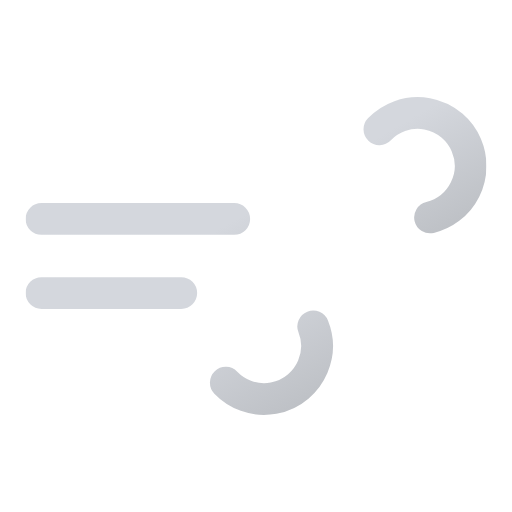
t = 0.00 s
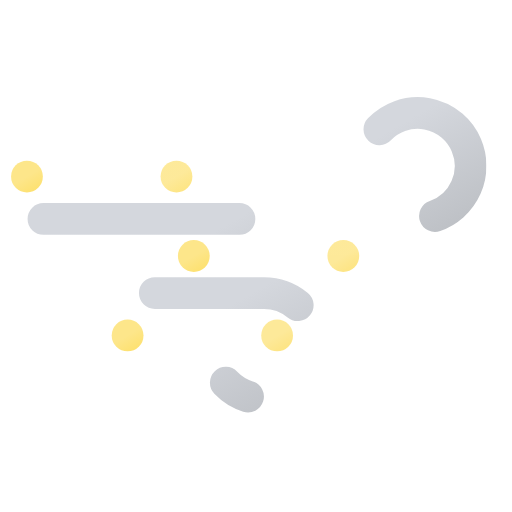
t = 1.21 s
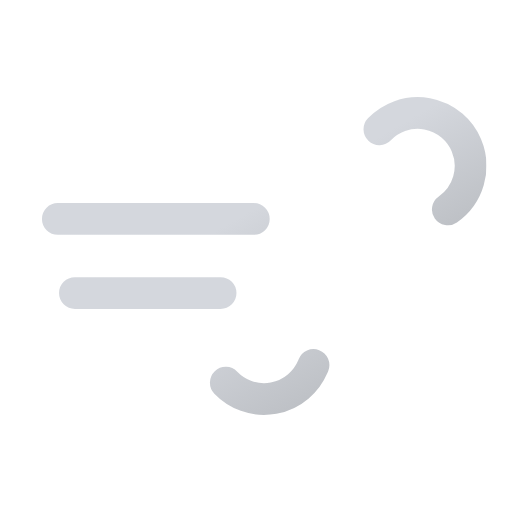
t = 1.83 s
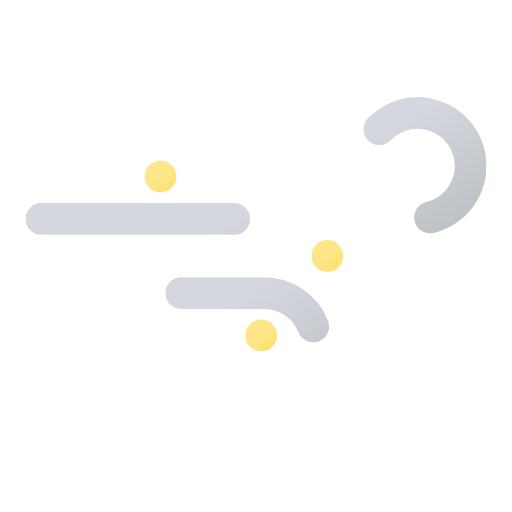
t = 3.00 s
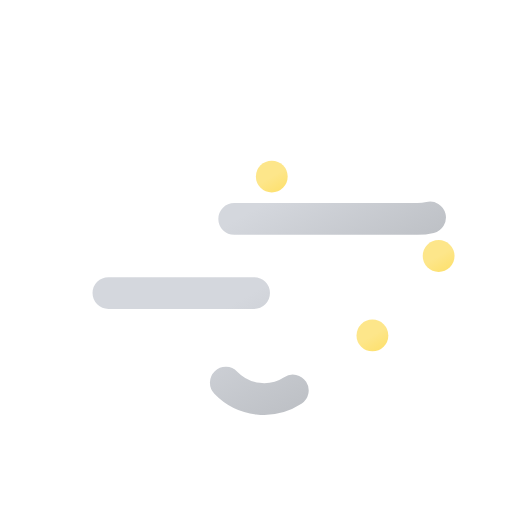
t = 4.50 s
t = 6.00 s: frame unchanged from t = 0.00 s, image omitted

The animated SVG that drew these frames (rendered in a browser with its animation timeline set to each time). Animation: 8 SMIL elements (animate=5,animateTransform=3); one cycle of 6.00 s, repeats indefinitely.

<svg xmlns="http://www.w3.org/2000/svg" xmlns:xlink="http://www.w3.org/1999/xlink" viewBox="63.667 62.667 386.667 386.667"><defs><linearGradient id="a" x1="138.5" x2="224.2" y1="5.1" y2="153.5" gradientUnits="userSpaceOnUse"><stop offset="0" stop-color="#d4d7dd"/><stop offset=".5" stop-color="#d4d7dd"/><stop offset="1" stop-color="#bec1c6"/></linearGradient><linearGradient xlink:href="#a" id="b" x1="77.7" x2="169" y1="96.2" y2="254.4"/><linearGradient id="c" x1="90" x2="102" y1="185.6" y2="206.4" gradientUnits="userSpaceOnUse"><stop offset="0" stop-color="#fde68a"/><stop offset=".5" stop-color="#fde68a"/><stop offset="1" stop-color="#fde171"/></linearGradient><linearGradient xlink:href="#c" id="d" x1="174" x2="186" y1="185.6" y2="206.4"/><linearGradient xlink:href="#c" id="e" x1="258" x2="270" y1="185.6" y2="206.4"/><linearGradient xlink:href="#c" id="f" x1="216" x2="228" y1="245.6" y2="266.4"/><linearGradient xlink:href="#c" id="g" x1="300" x2="312" y1="245.6" y2="266.4"/><linearGradient xlink:href="#c" id="h" x1="384" x2="396" y1="245.6" y2="266.4"/><linearGradient xlink:href="#c" id="i" x1="166" x2="178" y1="305.6" y2="326.4"/><linearGradient xlink:href="#c" id="j" x1="250" x2="262" y1="305.6" y2="326.4"/><linearGradient xlink:href="#c" id="k" x1="334" x2="346" y1="305.6" y2="326.4"/><symbol id="l" viewBox="0 0 348 240"><path fill="none" stroke="url(#a)" stroke-dasharray="148" stroke-linecap="round" stroke-miterlimit="10" stroke-width="24" d="M267.2 24.3A40 40 0 11296 92H12"><animate attributeName="stroke-dashoffset" dur="6s" repeatCount="indefinite" values="0; 2960"/></path><path fill="none" stroke="url(#b)" stroke-dasharray="110" stroke-linecap="round" stroke-miterlimit="10" stroke-width="24" d="M151.2 215.7A40 40 0 10180 148H12"><animate attributeName="stroke-dashoffset" dur="6s" repeatCount="indefinite" values="0; 1540"/></path></symbol></defs><g opacity="0"><circle cx="96" cy="196" r="12" fill="url(#c)"/><circle cx="222" cy="256" r="12" fill="url(#f)"/><circle cx="172" cy="316" r="12" fill="url(#i)"/><animateTransform id="x1" additive="sum" attributeName="transform" begin="1s; x1.end+1.17s" dur=".83s" type="translate" values="-24 0; 24 0"/><animate id="y1" attributeName="opacity" begin="1s; y1.end+1.17s" dur=".83s" keyTimes="0; .17; .83; 1" values="0; 1; 1; 0"/></g><g opacity="0"><circle cx="180" cy="196" r="12" fill="url(#d)"/><circle cx="306" cy="256" r="12" fill="url(#g)"/><circle cx="256" cy="316" r="12" fill="url(#j)"/><animateTransform id="x2" additive="sum" attributeName="transform" begin=".5s; x2.end+1.17s" dur=".83s" type="translate" values="-24 0; 24 0"/><animate id="y2" attributeName="opacity" begin=".5s; y2.end+1.17s" dur=".83s" keyTimes="0; .17; .83; 1" values="0; 1; 1; 0"/></g><g opacity="0"><circle cx="264" cy="196" r="12" fill="url(#e)"/><circle cx="390" cy="256" r="12" fill="url(#h)"/><circle cx="340" cy="316" r="12" fill="url(#k)"/><animateTransform id="x3" additive="sum" attributeName="transform" begin="0s; x3.end+1.17s" dur=".83s" type="translate" values="-24 0; 24 0"/><animate id="y3" attributeName="opacity" begin="0s; y3.end+1.17s" dur=".83s" keyTimes="0; .17; .83; 1" values="0; 1; 1; 0"/></g><use xlink:href="#l" width="348" height="240" transform="translate(83 136)"/></svg>
